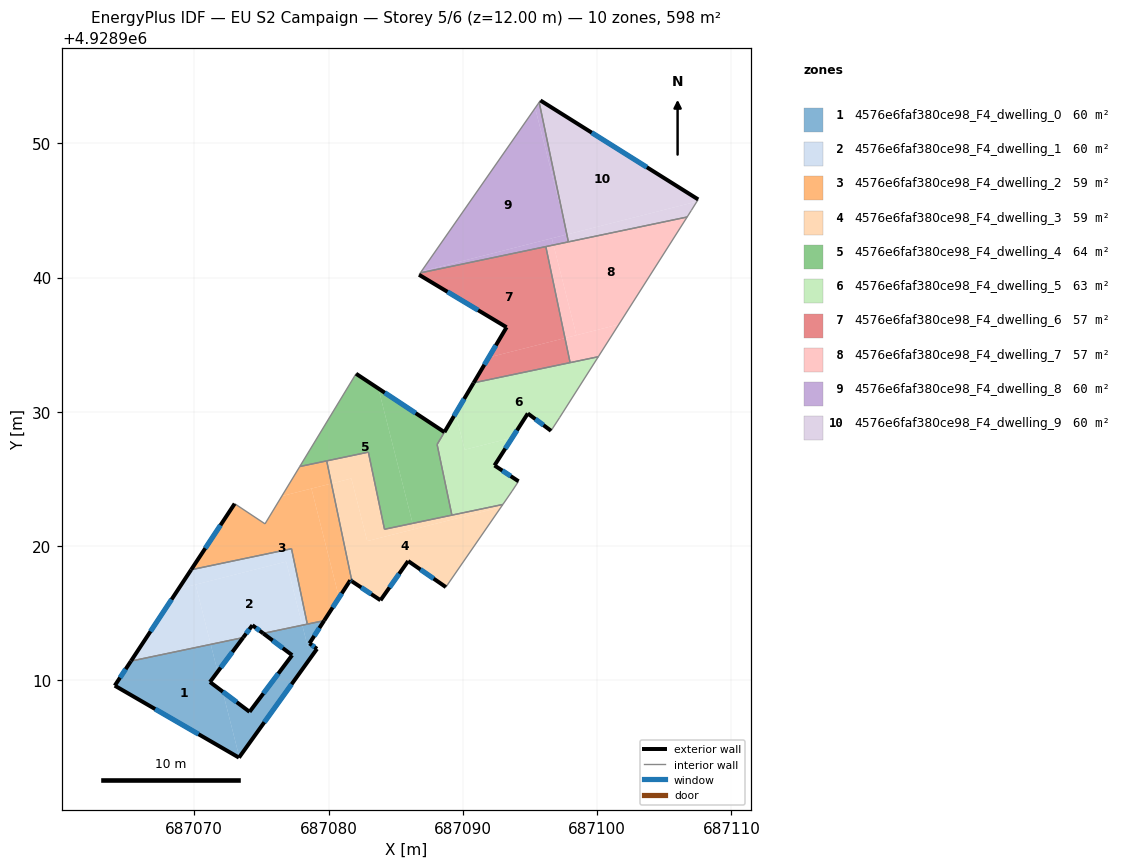
=== STOREY PLAN SPEC (per zone: floor XY polygon, exterior-wall plan segments, windows/doors) ===
zone 1: 4576e6faf380ce98_F4_dwelling_0  (59.8 m²)
  floor: (687071.22, 4928912.68) (687071.74, 4928910.65) (687071.17, 4928909.88) (687072.12, 4928909.17) (687073.35, 4928904.29) (687073.33, 4928904.25) (687064.08, 4928909.61) (687065.28, 4928911.44)
  floor: (687078.04, 4928914.11) (687078.44, 4928912.55) (687078.58, 4928912.76) (687079.14, 4928912.35) (687073.35, 4928904.29) (687072.12, 4928909.17) (687074.12, 4928907.66) (687077.29, 4928911.88) (687075.13, 4928913.50)
  floor: (687073.64, 4928913.19) (687071.74, 4928910.65) (687071.22, 4928912.68)
  floor: (687079.67, 4928914.45) (687078.58, 4928912.76) (687078.44, 4928912.55) (687078.04, 4928914.11)
  exterior wall: (687064.08, 4928909.61) – (687073.33, 4928904.25)  [10.7 m]
    window: (687067.08, 4928907.87) – (687070.32, 4928905.99)  [3.9 m²]
  exterior wall: (687065.28, 4928911.44) – (687064.08, 4928909.61)  [2.2 m]
    window: (687064.89, 4928910.84) – (687064.47, 4928910.20)  [0.8 m²]
  exterior wall: (687071.17, 4928909.88) – (687073.64, 4928913.19)  [4.1 m]
    window: (687071.97, 4928910.96) – (687072.83, 4928912.11)  [1.5 m²]
  exterior wall: (687074.12, 4928907.66) – (687071.17, 4928909.88)  [3.7 m]
    window: (687073.16, 4928908.38) – (687072.13, 4928909.16)  [1.4 m²]
  exterior wall: (687077.29, 4928911.88) – (687074.12, 4928907.66)  [5.3 m]
    window: (687076.26, 4928910.51) – (687075.15, 4928909.03)  [1.9 m²]
  exterior wall: (687075.13, 4928913.50) – (687077.29, 4928911.88)  [2.7 m]
    window: (687075.83, 4928912.97) – (687076.59, 4928912.41)  [1.0 m²]
  exterior wall: (687078.58, 4928912.76) – (687079.67, 4928914.45)  [2.0 m]
    window: (687078.93, 4928913.31) – (687079.31, 4928913.90)  [0.7 m²]
  exterior wall: (687079.14, 4928912.35) – (687078.58, 4928912.76)  [0.7 m]
    window: (687078.95, 4928912.48) – (687078.76, 4928912.63)  [0.3 m²]
  exterior wall: (687073.33, 4928904.25) – (687079.14, 4928912.35)  [10.0 m]
    window: (687075.22, 4928906.88) – (687077.25, 4928909.72)  [3.7 m²]
  interior walls: 3
zone 2: 4576e6faf380ce98_F4_dwelling_1  (59.8 m²)
  floor: (687076.84, 4928918.84) (687078.04, 4928914.11) (687075.13, 4928913.50) (687074.33, 4928914.11) (687073.64, 4928913.19) (687071.22, 4928912.68) (687070.09, 4928917.13)
  floor: (687070.09, 4928917.13) (687071.22, 4928912.68) (687065.28, 4928911.44) (687068.82, 4928916.81)
  floor: (687077.24, 4928919.81) (687078.42, 4928914.19) (687078.04, 4928914.11) (687076.84, 4928918.84) (687068.82, 4928916.81) (687069.76, 4928918.24)
  exterior wall: (687074.33, 4928914.11) – (687075.13, 4928913.50)  [1.0 m]
    window: (687074.59, 4928913.91) – (687074.87, 4928913.70)  [0.4 m²]
  exterior wall: (687073.64, 4928913.19) – (687074.33, 4928914.11)  [1.1 m]
    window: (687073.86, 4928913.49) – (687074.10, 4928913.81)  [0.4 m²]
  exterior wall: (687069.76, 4928918.24) – (687065.28, 4928911.44)  [8.1 m]
    window: (687068.31, 4928916.03) – (687066.74, 4928913.65)  [3.0 m²]
  interior walls: 4
zone 3: 4576e6faf380ce98_F4_dwelling_2  (59.5 m²)
  floor: (687078.72, 4928924.29) (687080.78, 4928916.17) (687079.67, 4928914.45) (687078.42, 4928914.19) (687077.24, 4928919.81) (687069.76, 4928918.24) (687073.01, 4928923.16) (687075.27, 4928921.66) (687076.52, 4928923.73)
  floor: (687080.21, 4928924.66) (687081.74, 4928917.38) (687081.62, 4928917.46) (687080.78, 4928916.17) (687078.72, 4928924.29)
  floor: (687079.86, 4928926.35) (687080.21, 4928924.66) (687076.52, 4928923.73) (687077.86, 4928925.93)
  exterior wall: (687073.01, 4928923.16) – (687069.76, 4928918.24)  [5.9 m]
    window: (687071.95, 4928921.56) – (687070.82, 4928919.84)  [2.2 m²]
  exterior wall: (687081.62, 4928917.46) – (687081.74, 4928917.38)  [0.1 m]
    window: (687081.66, 4928917.43) – (687081.70, 4928917.41)  [0.1 m²]
  exterior wall: (687079.67, 4928914.45) – (687081.62, 4928917.46)  [3.6 m]
    window: (687080.30, 4928915.43) – (687080.98, 4928916.48)  [1.3 m²]
  interior walls: 7
zone 4: 4576e6faf380ce98_F4_dwelling_3  (59.5 m²)
  floor: (687092.84, 4928922.90) (687088.74, 4928916.95) (687085.93, 4928918.89) (687083.87, 4928915.97) (687081.74, 4928917.38) (687080.21, 4928924.66) (687081.69, 4928925.04) (687082.88, 4928920.38)
  floor: (687082.96, 4928927.00) (687084.16, 4928921.26) (687086.26, 4928921.70) (687086.37, 4928921.26) (687082.88, 4928920.38) (687081.69, 4928925.04) (687080.21, 4928924.66) (687079.86, 4928926.35)
  floor: (687092.98, 4928923.10) (687092.84, 4928922.90) (687086.37, 4928921.26) (687086.26, 4928921.70)
  exterior wall: (687085.93, 4928918.89) – (687088.74, 4928916.95)  [3.4 m]
    window: (687086.84, 4928918.26) – (687087.82, 4928917.58)  [1.3 m²]
  exterior wall: (687083.87, 4928915.97) – (687085.93, 4928918.89)  [3.6 m]
    window: (687084.54, 4928916.92) – (687085.26, 4928917.94)  [1.3 m²]
  exterior wall: (687081.74, 4928917.38) – (687083.87, 4928915.97)  [2.6 m]
    window: (687082.43, 4928916.92) – (687083.17, 4928916.43)  [0.9 m²]
  interior walls: 6
zone 5: 4576e6faf380ce98_F4_dwelling_4  (63.6 m²)
  floor: (687083.71, 4928931.74) (687086.26, 4928921.70) (687084.16, 4928921.26) (687082.96, 4928927.00) (687077.86, 4928925.93) (687082.05, 4928932.84)
  floor: (687088.63, 4928928.49) (687088.08, 4928927.57) (687089.18, 4928922.31) (687086.26, 4928921.70) (687083.71, 4928931.74)
  exterior wall: (687088.63, 4928928.49) – (687082.05, 4928932.84)  [7.9 m]
    window: (687086.49, 4928929.90) – (687084.19, 4928931.42)  [2.9 m²]
  interior walls: 7
zone 6: 4576e6faf380ce98_F4_dwelling_5  (62.5 m²)
  floor: (687093.68, 4928928.08) (687092.36, 4928926.01) (687094.15, 4928924.83) (687093.67, 4928924.10) (687092.98, 4928923.10) (687089.19, 4928922.31) (687088.08, 4928927.57) (687089.45, 4928929.88) (687090.14, 4928927.18)
  floor: (687100.09, 4928934.11) (687097.20, 4928929.56) (687096.57, 4928928.59) (687094.84, 4928929.88) (687093.68, 4928928.08) (687090.14, 4928927.18) (687089.45, 4928929.88) (687090.80, 4928932.16)
  exterior wall: (687094.84, 4928929.88) – (687096.57, 4928928.59)  [2.2 m]
    window: (687095.40, 4928929.46) – (687096.00, 4928929.01)  [0.8 m²]
  exterior wall: (687092.36, 4928926.01) – (687094.84, 4928929.88)  [4.6 m]
    window: (687093.16, 4928927.27) – (687094.03, 4928928.62)  [1.7 m²]
  exterior wall: (687094.15, 4928924.83) – (687092.36, 4928926.01)  [2.1 m]
    window: (687093.56, 4928925.21) – (687092.94, 4928925.63)  [0.8 m²]
  exterior wall: (687090.80, 4928932.16) – (687088.63, 4928928.49)  [4.3 m]
    window: (687090.10, 4928930.97) – (687089.33, 4928929.68)  [1.6 m²]
  interior walls: 9
zone 7: 4576e6faf380ce98_F4_dwelling_6  (56.9 m²)
  floor: (687097.60, 4928935.49) (687097.99, 4928933.67) (687090.80, 4928932.16) (687091.92, 4928934.05)
  floor: (687096.18, 4928942.31) (687097.60, 4928935.49) (687091.92, 4928934.05) (687093.26, 4928936.30) (687086.74, 4928940.21) (687086.83, 4928940.35)
  exterior wall: (687093.26, 4928936.30) – (687090.80, 4928932.16)  [4.8 m]
    window: (687092.46, 4928934.95) – (687091.60, 4928933.51)  [1.8 m²]
  exterior wall: (687086.74, 4928940.21) – (687093.26, 4928936.30)  [7.6 m]
    window: (687088.86, 4928938.94) – (687091.14, 4928937.57)  [2.8 m²]
  interior walls: 4
zone 8: 4576e6faf380ce98_F4_dwelling_7  (56.9 m²)
  floor: (687106.70, 4928944.51) (687101.61, 4928936.51) (687098.45, 4928935.71) (687096.75, 4928942.43)
  floor: (687101.61, 4928936.51) (687100.09, 4928934.11) (687097.99, 4928933.67) (687097.60, 4928935.49)
  floor: (687096.75, 4928942.43) (687098.45, 4928935.71) (687097.60, 4928935.49) (687096.18, 4928942.31)
  interior walls: 5
zone 9: 4576e6faf380ce98_F4_dwelling_8  (59.8 m²)
  floor: (687097.74, 4928943.21) (687097.86, 4928942.66) (687096.75, 4928942.43) (687096.63, 4928942.92)
  floor: (687095.38, 4928952.63) (687097.61, 4928943.83) (687097.74, 4928943.21) (687086.91, 4928940.46)
  floor: (687095.68, 4928953.05) (687097.61, 4928943.83) (687095.38, 4928952.63)
  floor: (687096.63, 4928942.92) (687096.75, 4928942.43) (687086.83, 4928940.35) (687086.91, 4928940.46)
  interior walls: 4
zone 10: 4576e6faf380ce98_F4_dwelling_9  (59.8 m²)
  floor: (687107.53, 4928945.82) (687107.43, 4928945.66) (687097.77, 4928943.21) (687097.61, 4928943.83) (687095.68, 4928953.05) (687095.78, 4928953.19)
  floor: (687107.43, 4928945.66) (687107.01, 4928944.99) (687106.70, 4928944.51) (687097.86, 4928942.66) (687097.74, 4928943.21)
  exterior wall: (687107.53, 4928945.82) – (687095.78, 4928953.19)  [13.9 m]
    window: (687103.70, 4928948.22) – (687099.60, 4928950.79)  [5.1 m²]
  interior walls: 5

=== DERIVED (storey summary) ===
Building: EU S2 Campaign
Storey: 5 of 6  (floor level z = 12.00 m)
Storey gross floor area: 598.3 m²
Zones on this storey: 10
  - 4576e6faf380ce98_F4_dwelling_0: floor 59.8 m²; exterior wall 41.4 m (124.1 m²); 9 window(s) 15.2 m²; WWR 12.2%
  - 4576e6faf380ce98_F4_dwelling_1: floor 59.8 m²; exterior wall 10.3 m (30.9 m²); 3 window(s) 3.8 m²; WWR 12.2%
  - 4576e6faf380ce98_F4_dwelling_2: floor 59.5 m²; exterior wall 9.6 m (28.9 m²); 3 window(s) 3.5 m²; WWR 12.2%
  - 4576e6faf380ce98_F4_dwelling_3: floor 59.5 m²; exterior wall 9.5 m (28.6 m²); 3 window(s) 3.5 m²; WWR 12.2%
  - 4576e6faf380ce98_F4_dwelling_4: floor 63.6 m²; exterior wall 7.9 m (23.7 m²); 1 window(s) 2.9 m²; WWR 12.2%
  - 4576e6faf380ce98_F4_dwelling_5: floor 62.5 m²; exterior wall 13.2 m (39.5 m²); 4 window(s) 4.8 m²; WWR 12.2%
  - 4576e6faf380ce98_F4_dwelling_6: floor 56.9 m²; exterior wall 12.4 m (37.2 m²); 2 window(s) 4.6 m²; WWR 12.2%
  - 4576e6faf380ce98_F4_dwelling_7: floor 56.9 m²
  - 4576e6faf380ce98_F4_dwelling_8: floor 59.8 m²
  - 4576e6faf380ce98_F4_dwelling_9: floor 59.8 m²; exterior wall 13.9 m (41.6 m²); 1 window(s) 5.1 m²; WWR 12.2%
Zone adjacency (shared interzone walls):
  - 4576e6faf380ce98_F4_dwelling_0 ↔ 4576e6faf380ce98_F4_dwelling_1
  - 4576e6faf380ce98_F4_dwelling_0 ↔ 4576e6faf380ce98_F4_dwelling_2
  - 4576e6faf380ce98_F4_dwelling_1 ↔ 4576e6faf380ce98_F4_dwelling_2
  - 4576e6faf380ce98_F4_dwelling_2 ↔ 4576e6faf380ce98_F4_dwelling_3
  - 4576e6faf380ce98_F4_dwelling_2 ↔ 4576e6faf380ce98_F4_dwelling_4
  - 4576e6faf380ce98_F4_dwelling_3 ↔ 4576e6faf380ce98_F4_dwelling_4
  - 4576e6faf380ce98_F4_dwelling_3 ↔ 4576e6faf380ce98_F4_dwelling_5
  - 4576e6faf380ce98_F4_dwelling_4 ↔ 4576e6faf380ce98_F4_dwelling_5
  - 4576e6faf380ce98_F4_dwelling_5 ↔ 4576e6faf380ce98_F4_dwelling_6
  - 4576e6faf380ce98_F4_dwelling_5 ↔ 4576e6faf380ce98_F4_dwelling_7
  - 4576e6faf380ce98_F4_dwelling_6 ↔ 4576e6faf380ce98_F4_dwelling_7
  - 4576e6faf380ce98_F4_dwelling_6 ↔ 4576e6faf380ce98_F4_dwelling_8
  - 4576e6faf380ce98_F4_dwelling_7 ↔ 4576e6faf380ce98_F4_dwelling_8
  - 4576e6faf380ce98_F4_dwelling_7 ↔ 4576e6faf380ce98_F4_dwelling_9
  - 4576e6faf380ce98_F4_dwelling_8 ↔ 4576e6faf380ce98_F4_dwelling_9